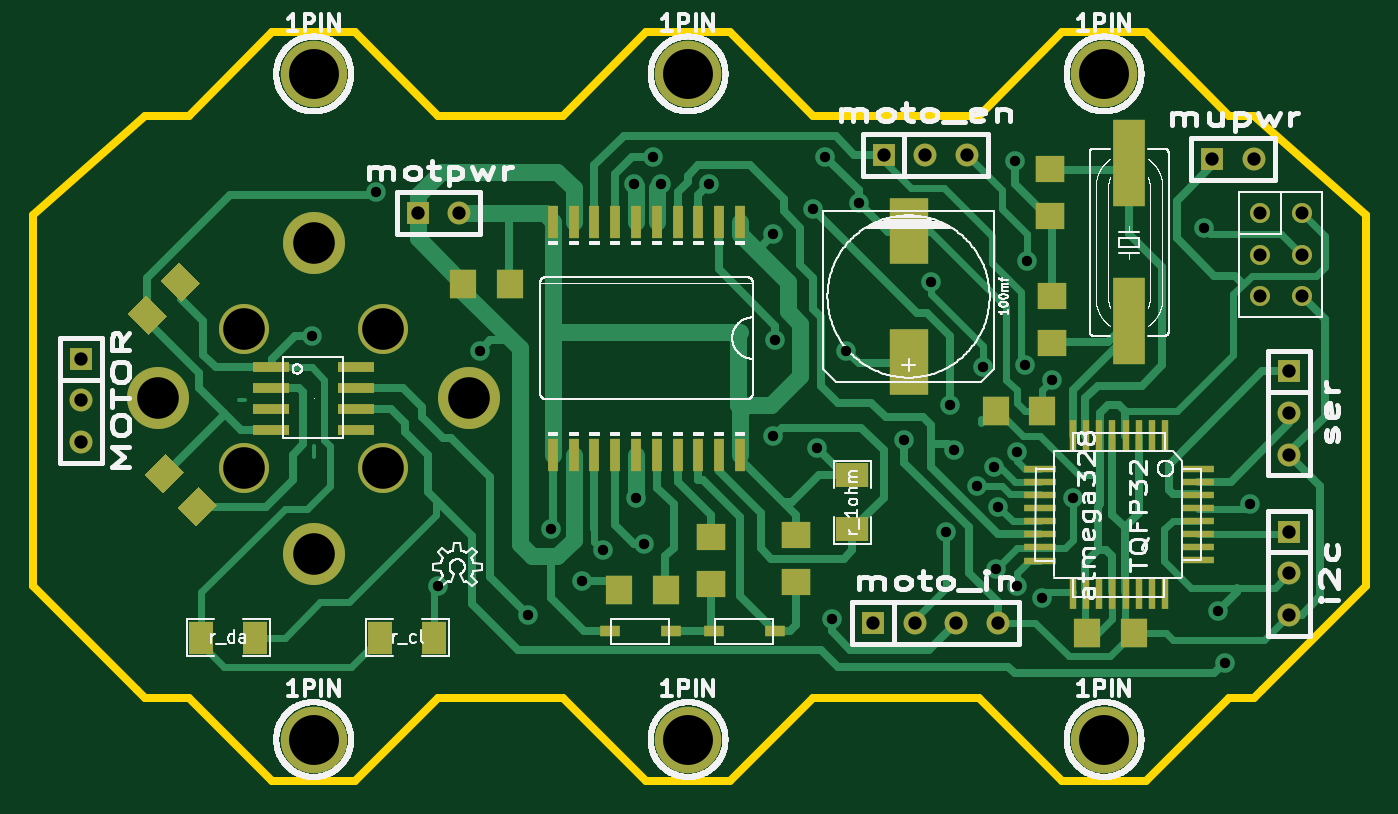
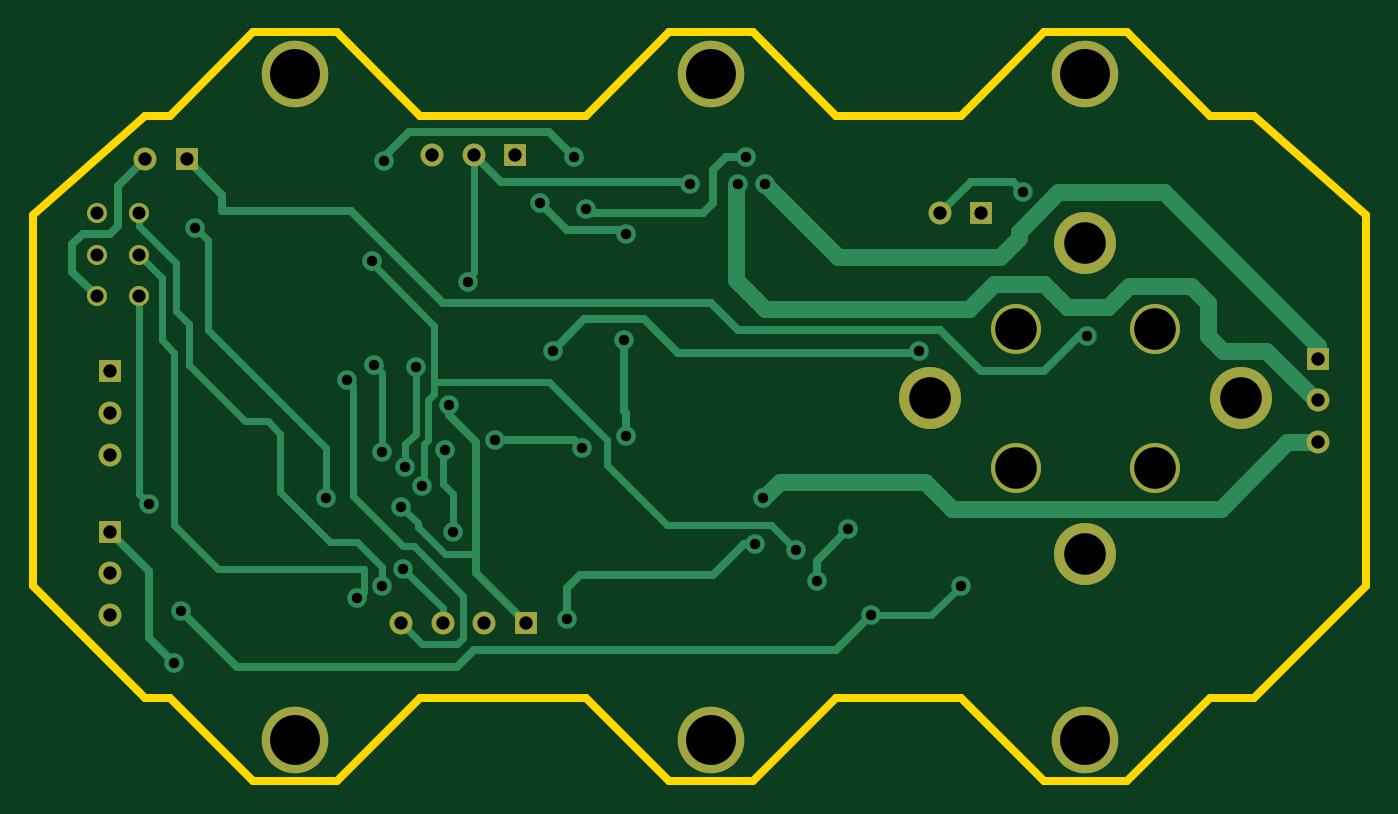
Circuit board: 8 layer files. Board 81.4 x 45.7 mm.
- bottom_copper: board-B_Cu.gbl (10782 bytes)
- bottom_silk: board-B_SilkS.gbo (869 bytes)
- bottom_mask: board-B_SolderM.gbs (1821 bytes)
- outline: board-Edge_Cuts.gbr (2413 bytes)
- top_copper: board-F_Cu.gtl (22596 bytes)
- top_silk: board-F_SilkS.gto (114051 bytes)
- top_mask: board-F_SolderM.gts (4262 bytes)
- drill: board.drl (2382 bytes)

=== bottom_copper: board-B_Cu.gbl (10782 bytes, source omitted) ===
=== bottom_silk: board-B_SilkS.gbo ===
G04 ( created by brdgerber.py ( brdgerber.py v0.1 2014-03-12 ) ) date 2021-04-12 03:42:31 EDT*
G04 Gerber Fmt 3.4, Leading zero omitted, Abs format*
%MOIN*%
%FSLAX34Y34*%
G01*
G70*
G90*
G04 APERTURE LIST*
%ADD39R,0.0600X0.0800*%
%ADD14C,0.0080*%
%ADD19C,0.0120*%
%ADD26C,0.0012*%
%ADD37R,0.0760X0.2100*%
%ADD10C,0.0400*%
%ADD20C,0.0472*%
%ADD24C,0.0160*%
%ADD12R,0.0866X0.0236*%
%ADD13C,0.0050*%
%ADD18C,0.0550*%
%ADD15C,0.0060*%
%ADD33R,0.0787X0.0177*%
%ADD31C,0.0047*%
%ADD11C,0.0200*%
%ADD16C,0.0100*%
%ADD34C,0.1500*%
%ADD38C,0.1200*%
%ADD30R,0.0945X0.1575*%
%ADD27R,0.0709X0.0629*%
%ADD21R,0.0629X0.0709*%
%ADD35R,0.0800X0.0600*%
%ADD29C,0.0059*%
%ADD25R,0.0472X0.0275*%
%ADD40C,0.1600*%
%ADD36C,0.0471*%
%ADD41C,0.0150*%
%ADD22R,0.0260X0.0800*%
%ADD28C,0.0000*%
%ADD23C,0.0020*%
%ADD17R,0.0550X0.0550*%
%ADD32R,0.0177X0.0787*%
G04 APERTURE END LIST*
G54D39*
M02*

=== bottom_mask: board-B_SolderM.gbs ===
G04 ( created by brdgerber.py ( brdgerber.py v0.1 2014-03-12 ) ) date 2021-04-12 03:42:33 EDT*
G04 Gerber Fmt 3.4, Leading zero omitted, Abs format*
%MOIN*%
%FSLAX34Y34*%
G01*
G70*
G90*
G04 APERTURE LIST*
%ADD16R,0.0709X0.0629*%
%ADD10R,0.0866X0.0236*%
%ADD18R,0.0177X0.0787*%
%ADD14R,0.0260X0.0800*%
%ADD15R,0.0472X0.0275*%
%ADD23R,0.0760X0.2100*%
%ADD26C,0.1600*%
%ADD21R,0.0800X0.0600*%
%ADD25R,0.0600X0.0800*%
%ADD12C,0.0550*%
%ADD17R,0.0945X0.1575*%
%ADD20C,0.1500*%
%ADD13R,0.0629X0.0709*%
%ADD19R,0.0787X0.0177*%
%ADD24C,0.1200*%
%ADD11R,0.0550X0.0550*%
%ADD22C,0.0471*%
G04 APERTURE END LIST*
G54D16*
D11*
X23600Y24950D03*
D12*
X24600Y24950D03*
D11*
X15450Y13800D03*
D12*
X16450Y13800D03*
D12*
X17450Y13800D03*
D12*
X18450Y13800D03*
D11*
X25450Y16000D03*
D12*
X25450Y15000D03*
D12*
X25450Y14000D03*
D11*
X15700Y25050D03*
D12*
X16700Y25050D03*
D12*
X17700Y25050D03*
D11*
X04500Y23650D03*
D12*
X05500Y23650D03*
D11*
X-03600Y20150D03*
D12*
X-03600Y19150D03*
D12*
X-03600Y18150D03*
D11*
X25450Y19850D03*
D12*
X25450Y18850D03*
D12*
X25450Y17850D03*
D20*
G01X05740Y19200D02*
G01X05740Y19200D01*
D20*
G01X02000Y22940D02*
G01X02000Y22940D01*
D20*
G01X-01740Y19200D02*
G01X-01740Y19200D01*
D20*
G01X02000Y15460D02*
G01X02000Y15460D01*
D22*
G01X24750Y23650D02*
G01X24750Y23650D01*
D22*
G01X25750Y23650D02*
G01X25750Y23650D01*
D22*
G01X24750Y22650D02*
G01X24750Y22650D01*
D22*
G01X25750Y22650D02*
G01X25750Y22650D01*
D22*
G01X24750Y21650D02*
G01X24750Y21650D01*
D22*
G01X25750Y21650D02*
G01X25750Y21650D01*
D24*
G01X00330Y17530D02*
G01X00330Y17530D01*
D24*
G01X03670Y17530D02*
G01X03670Y17530D01*
D24*
G01X03670Y20870D02*
G01X03670Y20870D01*
D24*
G01X00330Y20870D02*
G01X00330Y20870D01*
D26*
X02000Y11000D03*
D26*
X11000Y11000D03*
D26*
X02000Y27000D03*
D26*
X21000Y27000D03*
D26*
X11000Y27000D03*
D26*
X21000Y11000D03*
M02*

=== outline: board-Edge_Cuts.gbr ===
G04 ( created by brdgerber.py ( brdgerber.py v0.1 2014-03-12 ) ) date 2021-04-12 03:42:37 EDT*
G04 Gerber Fmt 3.4, Leading zero omitted, Abs format*
%MOIN*%
%FSLAX34Y34*%
G01*
G70*
G90*
G04 APERTURE LIST*
%ADD39R,0.0600X0.0800*%
%ADD12R,0.0866X0.0236*%
%ADD11C,0.0200*%
%ADD19C,0.0120*%
%ADD40C,0.1600*%
%ADD21R,0.0629X0.0709*%
%ADD20C,0.0472*%
%ADD22R,0.0260X0.0800*%
%ADD25R,0.0472X0.0275*%
%ADD35R,0.0800X0.0600*%
%ADD23C,0.0020*%
%ADD27R,0.0709X0.0629*%
%ADD15C,0.0060*%
%ADD29C,0.0059*%
%ADD24C,0.0160*%
%ADD33R,0.0787X0.0177*%
%ADD30R,0.0945X0.1575*%
%ADD38C,0.1200*%
%ADD13C,0.0050*%
%ADD17R,0.0550X0.0550*%
%ADD31C,0.0047*%
%ADD18C,0.0550*%
%ADD36C,0.0471*%
%ADD28C,0.0000*%
%ADD34C,0.1500*%
%ADD10C,0.0400*%
%ADD37R,0.0760X0.2100*%
%ADD41C,0.0150*%
%ADD16C,0.0100*%
%ADD32R,0.0177X0.0787*%
%ADD26C,0.0012*%
%ADD14C,0.0080*%
G04 APERTURE END LIST*
G54D39*
D11*
G01X27300Y23600D02*
G01X27300Y14700D01*
D11*
G01X-04750Y23600D02*
G01X-04750Y14700D01*
D11*
G01X10000Y10000D02*
G01X12000Y10000D01*
D11*
G01X24800Y12200D02*
G01X27300Y14700D01*
D11*
G01X-04750Y14700D02*
G01X-02250Y12200D01*
D11*
G01X-02250Y12200D02*
G01X-02050Y12000D01*
D11*
G01X-02050Y12000D02*
G01X-01000Y12000D01*
D11*
G01X27300Y23600D02*
G01X24600Y26000D01*
D11*
G01X-01000Y26000D02*
G01X01000Y28000D01*
D11*
G01X01000Y28000D02*
G01X03000Y28000D01*
D11*
G01X03000Y28000D02*
G01X05000Y26000D01*
D11*
G01X05000Y26000D02*
G01X08000Y26000D01*
D11*
G01X08000Y26000D02*
G01X10000Y28000D01*
D11*
G01X10000Y28000D02*
G01X12000Y28000D01*
D11*
G01X12000Y28000D02*
G01X14000Y26000D01*
D11*
G01X14000Y26000D02*
G01X18000Y26000D01*
D11*
G01X18000Y26000D02*
G01X20000Y28000D01*
D11*
G01X20000Y28000D02*
G01X22000Y28000D01*
D11*
G01X22000Y28000D02*
G01X24000Y26000D01*
D11*
G01X12000Y10000D02*
G01X14000Y12000D01*
D11*
G01X24000Y26000D02*
G01X24600Y26000D01*
D11*
G01X-01000Y12000D02*
G01X01000Y10000D01*
D11*
G01X01000Y10000D02*
G01X03000Y10000D01*
D11*
G01X03000Y10000D02*
G01X05000Y12000D01*
D11*
G01X05000Y12000D02*
G01X08000Y12000D01*
D11*
G01X08000Y12000D02*
G01X10000Y10000D01*
D11*
G01X14000Y12000D02*
G01X18000Y12000D01*
D11*
G01X18000Y12000D02*
G01X20000Y10000D01*
D11*
G01X20000Y10000D02*
G01X22000Y10000D01*
D11*
G01X22000Y10000D02*
G01X24000Y12000D01*
D11*
G01X24000Y12000D02*
G01X24600Y12000D01*
D11*
G01X24600Y12000D02*
G01X24800Y12200D01*
D11*
G01X-01000Y26000D02*
G01X-02050Y26000D01*
D11*
G01X-02050Y26000D02*
G01X-04750Y23600D01*
M02*

=== top_copper: board-F_Cu.gtl (22596 bytes, source omitted) ===
=== top_silk: board-F_SilkS.gto (114051 bytes, source omitted) ===
=== top_mask: board-F_SolderM.gts ===
G04 ( created by brdgerber.py ( brdgerber.py v0.1 2014-03-12 ) ) date 2021-04-12 03:42:34 EDT*
G04 Gerber Fmt 3.4, Leading zero omitted, Abs format*
%MOIN*%
%FSLAX34Y34*%
G01*
G70*
G90*
G04 APERTURE LIST*
%ADD18R,0.0177X0.0787*%
%ADD22C,0.0471*%
%ADD10R,0.0866X0.0236*%
%ADD20C,0.1500*%
%ADD14R,0.0260X0.0800*%
%ADD13R,0.0629X0.0709*%
%ADD21R,0.0800X0.0600*%
%ADD11R,0.0550X0.0550*%
%ADD26C,0.1600*%
%ADD19R,0.0787X0.0177*%
%ADD23R,0.0760X0.2100*%
%ADD16R,0.0709X0.0629*%
%ADD17R,0.0945X0.1575*%
%ADD25R,0.0600X0.0800*%
%ADD24C,0.1200*%
%ADD15R,0.0472X0.0275*%
%ADD12C,0.0550*%
G04 APERTURE END LIST*
G54D18*
D10*
X00977Y19450D03*
D10*
X03023Y19450D03*
D10*
X00977Y19950D03*
D10*
X00977Y18950D03*
D10*
X00977Y18450D03*
D10*
X03023Y19950D03*
D10*
X03023Y18950D03*
D10*
X03023Y18450D03*
G36*
G01X-02024Y21678D02*
G01X-02468Y21233D01*
G01X-01967Y20732D01*
G01X-01522Y21176D01*
G01X-02024Y21678D01*
G37*
G36*
G01X-01233Y22468D02*
G01X-01678Y22024D01*
G01X-01176Y21522D01*
G01X-00732Y21967D01*
G01X-01233Y22468D01*
G37*
D11*
X23600Y24950D03*
D12*
X24600Y24950D03*
D11*
X15450Y13800D03*
D12*
X16450Y13800D03*
D12*
X17450Y13800D03*
D12*
X18450Y13800D03*
G36*
G01X-01122Y17424D02*
G01X-01567Y17868D01*
G01X-02068Y17367D01*
G01X-01624Y16922D01*
G01X-01122Y17424D01*
G37*
G36*
G01X-00332Y16633D02*
G01X-00776Y17078D01*
G01X-01278Y16576D01*
G01X-00833Y16132D01*
G01X-00332Y16633D01*
G37*
D13*
X19509Y18900D03*
D13*
X18391Y18900D03*
D11*
X25450Y16000D03*
D12*
X25450Y15000D03*
D12*
X25450Y14000D03*
D11*
X15700Y25050D03*
D12*
X16700Y25050D03*
D12*
X17700Y25050D03*
D14*
X12250Y23450D03*
D14*
X11750Y23450D03*
D14*
X11250Y23450D03*
D14*
X10750Y23450D03*
D14*
X10250Y23450D03*
D14*
X09750Y23450D03*
D14*
X09250Y23450D03*
D14*
X08750Y23450D03*
D14*
X08750Y17850D03*
D14*
X09250Y17850D03*
D14*
X09750Y17850D03*
D14*
X10250Y17850D03*
D14*
X10750Y17850D03*
D14*
X11250Y17850D03*
D14*
X11750Y17850D03*
D14*
X12250Y17850D03*
D14*
X08250Y23450D03*
D14*
X07750Y23450D03*
D14*
X08250Y17850D03*
D14*
X07750Y17850D03*
D13*
X09341Y14600D03*
D13*
X10459Y14600D03*
D15*
X13078Y13600D03*
D15*
X11622Y13600D03*
D11*
X04500Y23650D03*
D12*
X05500Y23650D03*
D16*
X11550Y15859D03*
D16*
X11550Y14741D03*
D16*
X13601Y15909D03*
D16*
X13601Y14791D03*
D13*
X06709Y21950D03*
D13*
X05591Y21950D03*
D11*
X-03600Y20150D03*
D12*
X-03600Y19150D03*
D12*
X-03600Y18150D03*
D15*
X10578Y13600D03*
D15*
X09122Y13600D03*
D17*
X16300Y20075D03*
D17*
X16300Y23225D03*
D18*
X20257Y18296D03*
D18*
X20572Y18296D03*
D18*
X20887Y18296D03*
D18*
X21202Y18296D03*
D18*
X21517Y18296D03*
D18*
X21832Y18296D03*
D18*
X22147Y18296D03*
D18*
X22462Y18296D03*
D18*
X22460Y14530D03*
D18*
X20250Y14530D03*
D18*
X20570Y14530D03*
D18*
X20890Y14530D03*
D18*
X21200Y14530D03*
D18*
X21520Y14530D03*
D18*
X21830Y14530D03*
D18*
X22150Y14530D03*
D19*
X23250Y17512D03*
D19*
X23250Y17198D03*
D19*
X23250Y16882D03*
D19*
X23250Y16568D03*
D19*
X23250Y16252D03*
D19*
X23250Y15938D03*
D19*
X23250Y15622D03*
D19*
X23250Y15308D03*
D19*
X19470Y17510D03*
D19*
X19470Y17200D03*
D19*
X19470Y16880D03*
D19*
X19470Y16570D03*
D19*
X19470Y16260D03*
D19*
X19470Y15940D03*
D19*
X19470Y15620D03*
D19*
X19470Y15300D03*
D11*
X25450Y19850D03*
D12*
X25450Y18850D03*
D12*
X25450Y17850D03*
D13*
X21709Y13550D03*
D13*
X20591Y13550D03*
D20*
G01X05740Y19200D02*
G01X05740Y19200D01*
D20*
G01X02000Y22940D02*
G01X02000Y22940D01*
D20*
G01X-01740Y19200D02*
G01X-01740Y19200D01*
D20*
G01X02000Y15460D02*
G01X02000Y15460D01*
D21*
X14950Y16050D03*
D21*
X14950Y17350D03*
D16*
X19700Y23591D03*
D16*
X19700Y24709D03*
D22*
G01X24750Y23650D02*
G01X24750Y23650D01*
D22*
G01X25750Y23650D02*
G01X25750Y23650D01*
D22*
G01X24750Y22650D02*
G01X24750Y22650D01*
D22*
G01X25750Y22650D02*
G01X25750Y22650D01*
D22*
G01X24750Y21650D02*
G01X24750Y21650D01*
D22*
G01X25750Y21650D02*
G01X25750Y21650D01*
D16*
X19750Y21659D03*
D16*
X19750Y20541D03*
D23*
X21600Y24850D03*
D23*
X21600Y21050D03*
D24*
G01X00330Y17530D02*
G01X00330Y17530D01*
D24*
G01X03670Y17530D02*
G01X03670Y17530D01*
D24*
G01X03670Y20870D02*
G01X03670Y20870D01*
D24*
G01X00330Y20870D02*
G01X00330Y20870D01*
D25*
X-00700Y13450D03*
D25*
X00600Y13450D03*
D25*
X03600Y13450D03*
D25*
X04900Y13450D03*
D26*
X02000Y11000D03*
D26*
X11000Y11000D03*
D26*
X02000Y27000D03*
D26*
X21000Y27000D03*
D26*
X11000Y27000D03*
D26*
X21000Y11000D03*
M02*

=== drill: board.drl ===
M48
;DRILL file {brdgerber.py (2021-04-12 03:42:37) date 2021-04-12 03:42:37}
;FORMAT={-:-/ absolute / inch / decimal}
FMAT,2
INCH,TZ
T2C00000.02500
T1C00000.03200
T3C00000.10000
T4C00000.03140
T5C00000.12000
%
G90
G05
M72
T2
X00001.31000Y00002.06000
X00000.97000Y00002.43500
X00000.77000Y00001.60500
X00001.30500Y00001.83000
X00000.97500Y00001.68000
X00000.84500Y00001.48000
X00001.15000Y00002.43500
X00001.95000Y00001.44000
X00002.45000Y00001.66500
X00001.03500Y00002.43500
X00000.19500Y00002.07000
X00000.35000Y00002.41500
X00001.41000Y00001.80000
X00001.62000Y00001.82000
X00001.89000Y00001.47000
X00001.84000Y00001.51000
X00001.74000Y00001.79500
X00001.01500Y00002.50000
X00001.40000Y00002.37500
X00001.73000Y00001.90500
X00001.44500Y00001.39000
X00000.99500Y00001.57000
X00000.71500Y00001.40000
X00002.37500Y00001.41000
X00002.39000Y00001.28500
X00000.60000Y00002.03500
X00001.48000Y00002.03500
X00001.30500Y00002.31500
X00001.51000Y00002.39000
X00001.72000Y00001.60000
X00001.84500Y00001.66000
X00000.89500Y00001.55500
X00001.79500Y00001.71000
X00001.89000Y00001.79000
X00001.91500Y00002.25000
X00001.83500Y00001.75500
X00001.81000Y00001.99500
X00001.68500Y00002.20000
X00001.91000Y00002.00000
X00001.97500Y00001.96500
X00001.88500Y00002.49000
X00001.43000Y00002.50000
X00002.02500Y00001.68000
X00002.34000Y00002.33000
X00000.50000Y00001.47000
T0
T1
X00002.36000Y00002.49500
X00002.46000Y00002.49500
X00001.54500Y00001.38000
X00001.64500Y00001.38000
X00001.74500Y00001.38000
X00001.84500Y00001.38000
X00002.54500Y00001.60000
X00002.54500Y00001.50000
X00002.54500Y00001.40000
X00001.57000Y00002.50500
X00001.67000Y00002.50500
X00001.77000Y00002.50500
X00000.45000Y00002.36500
X00000.55000Y00002.36500
X-0000.36000Y00002.01500
X-0000.36000Y00001.91500
X-0000.36000Y00001.81500
X00002.54500Y00001.98500
X00002.54500Y00001.88500
X00002.54500Y00001.78500
T0
T3
X00000.57400Y00001.92000
X00000.20000Y00002.29400
X-0000.17400Y00001.92000
X00000.20000Y00001.54600
X00000.03298Y00001.75298
X00000.36702Y00001.75298
X00000.36702Y00002.08702
X00000.03298Y00002.08702
T0
T4
X00002.47500Y00002.36500
X00002.57500Y00002.36500
X00002.47500Y00002.26500
X00002.57500Y00002.26500
X00002.47500Y00002.16500
X00002.57500Y00002.16500
T0
T5
X00000.20000Y00001.10000
X00001.10000Y00001.10000
X00000.20000Y00002.70000
X00002.10000Y00002.70000
X00001.10000Y00002.70000
X00002.10000Y00001.10000
T0
M30

